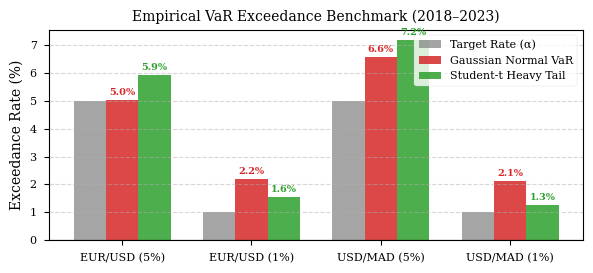
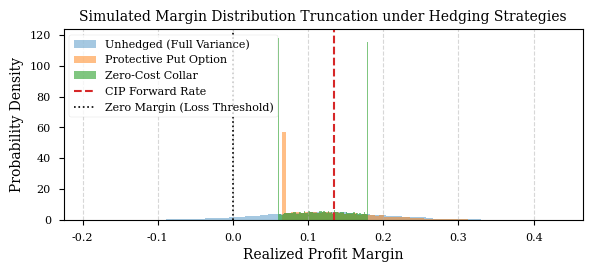

Python code for these plots, in order:
import os

import matplotlib.pyplot as plt
import numpy as np

# Set publication style
plt.style.use("seaborn-v0_8-paper" if "seaborn-v0_8-paper" in plt.style.available else "default")
plt.rcParams.update(
    {
        "font.size": 9,
        "axes.labelsize": 10,
        "axes.titlesize": 10,
        "xtick.labelsize": 8,
        "ytick.labelsize": 8,
        "legend.fontsize": 8,
        "figure.titlesize": 11,
        "font.family": "serif",
    }
)

os.makedirs("docs/arXiv/figs", exist_ok=True)

# ---------------------------------------------------------
# Figure 1: Backtesting Model Comparison at Alpha = 1% & 5%
# ---------------------------------------------------------
fig, ax = plt.subplots(figsize=(6, 2.8), dpi=300)

labels = ["EUR/USD (5%)", "EUR/USD (1%)", "USD/MAD (5%)", "USD/MAD (1%)"]
target_pct = [5.0, 1.0, 5.0, 1.0]
gaussian_realized = [5.03, 2.19, 6.57, 2.12]
student_realized = [5.94, 1.55, 7.20, 1.27]

x = np.arange(len(labels))
width = 0.25

rects1 = ax.bar(x - width, target_pct, width, label="Target Rate (α)", color="#7f7f7f", alpha=0.7)
rects2 = ax.bar(
    x, gaussian_realized, width, label="Gaussian Normal VaR", color="#d62728", alpha=0.85
)
rects3 = ax.bar(
    x + width, student_realized, width, label="Student-t Heavy Tail", color="#2ca02c", alpha=0.85
)

ax.set_ylabel("Exceedance Rate (%)")
ax.set_title("Empirical VaR Exceedance Benchmark (2018–2023)")
ax.set_xticks(x)
ax.set_xticklabels(labels)
ax.legend(frameon=True, loc="upper right")
ax.axhline(0, color="black", linewidth=0.8)
ax.grid(axis="y", linestyle="--", alpha=0.5)

# Add values above bars
for rect in rects2:
    h = rect.get_height()
    ax.annotate(
        f"{h:.1f}%",
        xy=(rect.get_x() + rect.get_width() / 2, h),
        xytext=(0, 2),
        textcoords="offset points",
        ha="center",
        va="bottom",
        fontsize=7,
        color="#d62728",
        fontweight="bold",
    )

for rect in rects3:
    h = rect.get_height()
    ax.annotate(
        f"{h:.1f}%",
        xy=(rect.get_x() + rect.get_width() / 2, h),
        xytext=(0, 2),
        textcoords="offset points",
        ha="center",
        va="bottom",
        fontsize=7,
        color="#2ca02c",
        fontweight="bold",
    )

plt.tight_layout()
plt.savefig("docs/arXiv/figs/fig_backtest.png", dpi=300)
plt.savefig("docs/arXiv/figs/fig_backtest.pdf")
plt.close()
print("Generated fig_backtest.png and fig_backtest.pdf")

# ---------------------------------------------------------
# Figure 2: Margin Distributions under Hedging Strategies
# ---------------------------------------------------------
fig, ax = plt.subplots(figsize=(6, 2.8), dpi=300)

np.random.seed(42)
unhedged = np.random.normal(0.12, 0.08, 10000)
forward = np.full(10000, 0.135)
option = np.maximum(unhedged, 0.08) - 0.015
collar = np.clip(unhedged, 0.06, 0.18)

ax.hist(
    unhedged, bins=60, alpha=0.4, color="#1f77b4", label="Unhedged (Full Variance)", density=True
)
ax.hist(option, bins=60, alpha=0.5, color="#ff7f0e", label="Protective Put Option", density=True)
ax.hist(collar, bins=60, alpha=0.6, color="#2ca02c", label="Zero-Cost Collar", density=True)
ax.axvline(0.135, color="#d62728", linestyle="--", linewidth=1.5, label="CIP Forward Rate")
ax.axvline(0.0, color="black", linestyle=":", linewidth=1.2, label="Zero Margin (Loss Threshold)")

ax.set_xlabel("Realized Profit Margin")
ax.set_ylabel("Probability Density")
ax.set_title("Simulated Margin Distribution Truncation under Hedging Strategies")
ax.legend(frameon=True, loc="upper left")
ax.grid(axis="x", linestyle="--", alpha=0.5)

plt.tight_layout()
plt.savefig("docs/arXiv/figs/fig_hedging.png", dpi=300)
plt.savefig("docs/arXiv/figs/fig_hedging.pdf")
plt.close()
print("Generated fig_hedging.png and fig_hedging.pdf")
